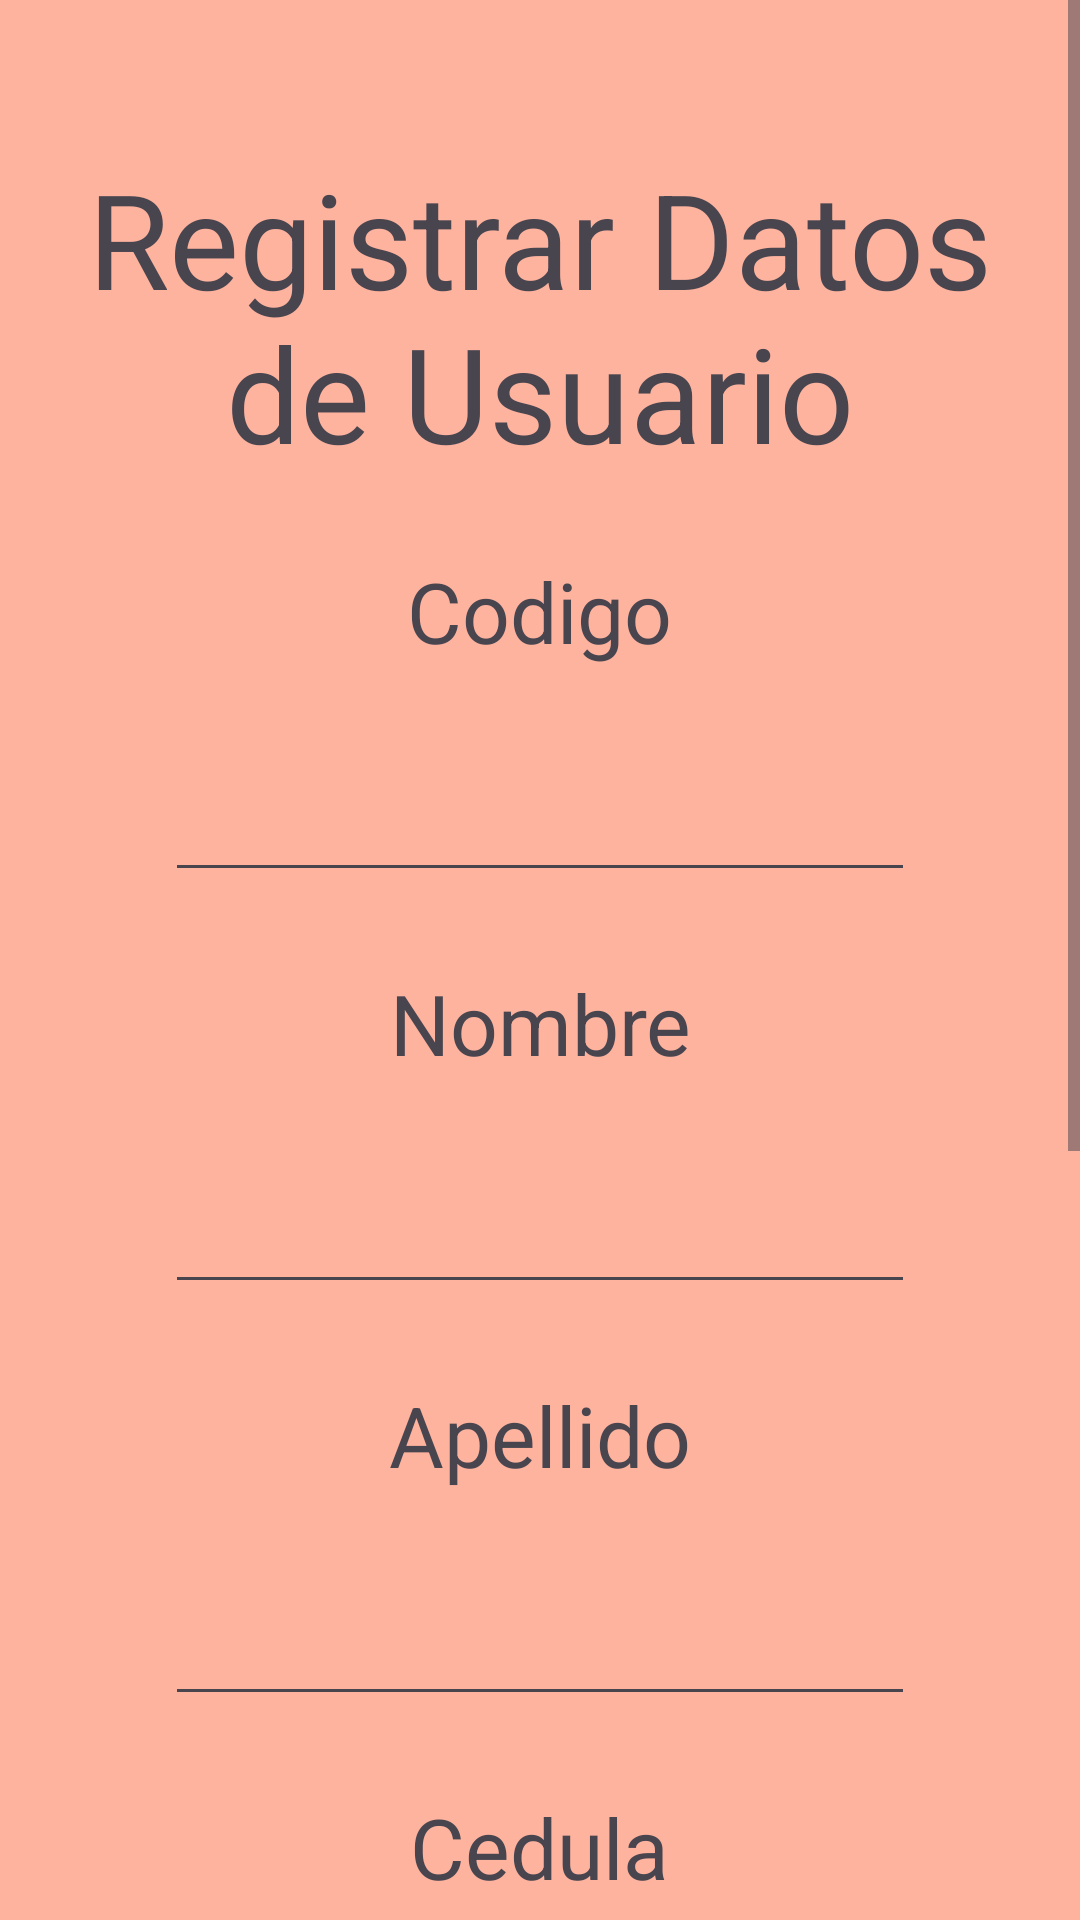

Reconstruct the res/layout file that produces this screen, plus the resources it refers to.
<!-- AndroidManifest.xml: application theme Theme.Bdlocal -->
<!-- res/layout/activity_insertar_datos_usuario.xml -->
<?xml version="1.0" encoding="utf-8"?>
<LinearLayout xmlns:android="http://schemas.android.com/apk/res/android"
    xmlns:app="http://schemas.android.com/apk/res-auto"
    xmlns:tools="http://schemas.android.com/tools"
    android:id="@+id/main"
    android:orientation="vertical"
    android:layout_width="match_parent"
    android:layout_height="match_parent"
    android:background="#B0FF9675"
    tools:context=".controller.insertar_datos_usuario">

    <ScrollView
        android:layout_width="match_parent"
        android:layout_height="match_parent"
        >
        <LinearLayout
            android:layout_width="match_parent"
            android:layout_height="match_parent"
            android:orientation="vertical"
            >
            <TextView
                android:layout_width="wrap_content"
                android:layout_height="wrap_content"
                android:text="Registrar Datos de Usuario"
                android:textAlignment="center"
                android:textSize="44dp"
                android:layout_gravity="center"
                android:layout_marginTop="50dp"
                />

            <LinearLayout
                android:layout_marginTop="25dp"
                android:layout_width="match_parent"
                android:layout_height="wrap_content"
                android:orientation="vertical"
                >
                <TextView
                    android:layout_width="wrap_content"
                    android:layout_height="wrap_content"
                    android:text="Codigo"
                    android:textAlignment="center"
                    android:textSize="28dp"
                    android:layout_gravity="center"/>
                <EditText
                    android:id="@+id/etCodigoDat"
                    android:layout_marginTop="25dp"
                    android:layout_width="250dp"
                    android:layout_height="50dp"
                    android:layout_gravity="center"
                    />
            </LinearLayout>

            <LinearLayout
                android:layout_marginTop="25dp"
                android:layout_width="match_parent"
                android:layout_height="wrap_content"
                android:orientation="vertical"
                >
                <TextView
                    android:layout_width="wrap_content"
                    android:layout_height="wrap_content"
                    android:text="Nombre"
                    android:textAlignment="center"
                    android:textSize="28dp"
                    android:layout_gravity="center"/>
                <EditText
                    android:id="@+id/etNombreDat"
                    android:layout_width="250dp"
                    android:layout_height="50dp"
                    android:layout_marginTop="25dp"
                    android:layout_gravity="center"
                    />
            </LinearLayout>

            <LinearLayout
                android:layout_marginTop="25dp"
                android:layout_width="match_parent"
                android:layout_height="wrap_content"
                android:orientation="vertical"
                >
                <TextView
                    android:layout_width="wrap_content"
                    android:layout_height="wrap_content"
                    android:text="Apellido"
                    android:textAlignment="center"
                    android:textSize="28dp"
                    android:layout_gravity="center"/>
                <EditText
                    android:id="@+id/etApellidoDat"
                    android:layout_width="250dp"
                    android:layout_height="50dp"
                    android:layout_marginTop="25dp"
                    android:layout_gravity="center"
                    />
            </LinearLayout>


            <LinearLayout
                android:layout_marginTop="25dp"
                android:layout_width="match_parent"
                android:layout_height="wrap_content"
                android:orientation="vertical"
                >
                <TextView
                    android:layout_width="wrap_content"
                    android:layout_height="wrap_content"
                    android:text="Cedula"
                    android:textAlignment="center"
                    android:textSize="28dp"
                    android:layout_gravity="center"/>
                <EditText
                    android:id="@+id/etCedulaDat"
                    android:layout_width="250dp"
                    android:layout_height="50dp"
                    android:layout_marginTop="25dp"
                    android:layout_gravity="center"
                    />
            </LinearLayout>

            <LinearLayout
                android:layout_marginTop="25dp"
                android:layout_width="match_parent"
                android:layout_height="wrap_content"
                android:orientation="vertical"
                >
                <TextView
                    android:layout_width="wrap_content"
                    android:layout_height="wrap_content"
                    android:text="Telefono"
                    android:textAlignment="center"
                    android:textSize="28dp"
                    android:layout_gravity="center"/>
                <EditText
                    android:id="@+id/etTelefonoDat"
                    android:layout_width="250dp"
                    android:layout_height="50dp"
                    android:layout_marginTop="25dp"
                    android:layout_gravity="center"
                    />
            </LinearLayout>

            <Button
                android:id="@+id/btnInsertarDatos"
                android:layout_width="wrap_content"
                android:layout_height="wrap_content"
                android:text="Insertar"
                android:layout_gravity="center"
                android:layout_marginTop="100dp"
                android:backgroundTint="#FF5722"
                />

            <Button
                android:id="@+id/btnVolver"
                android:layout_width="wrap_content"
                android:layout_height="wrap_content"
                android:text="Volver"
                android:layout_gravity="center"
                android:layout_marginTop="25dp"
                android:backgroundTint="#FFEB3B"
                />
        </LinearLayout>

    </ScrollView>

</LinearLayout>
<!-- resources referenced by this layout -->
<resources>
  <style name="Theme.Bdlocal" parent="Base.Theme.Bdlocal" />
  <style name="Base.Theme.Bdlocal" parent="Theme.Material3.DayNight.NoActionBar">
          
          
      </style>
</resources>
